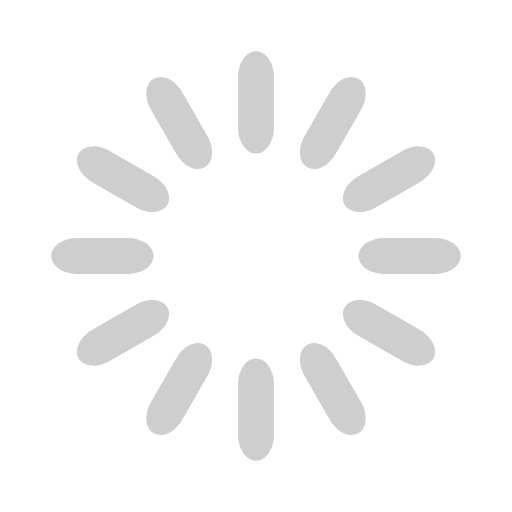
t = 0.00 s
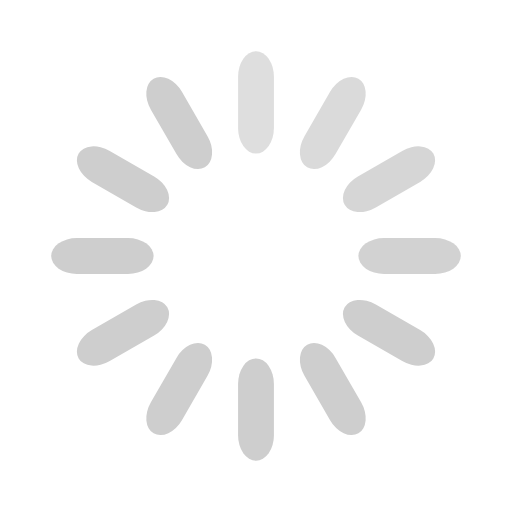
t = 0.33 s
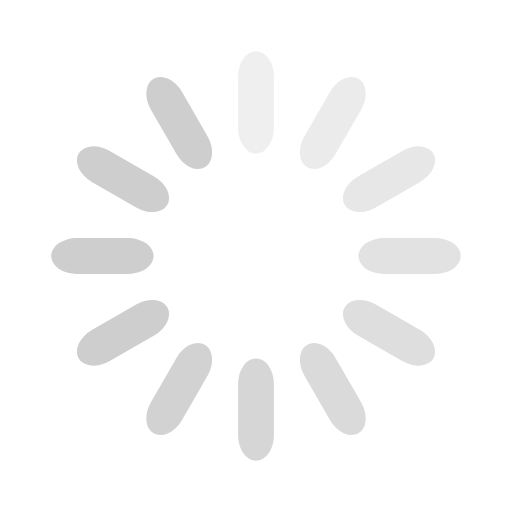
t = 0.67 s
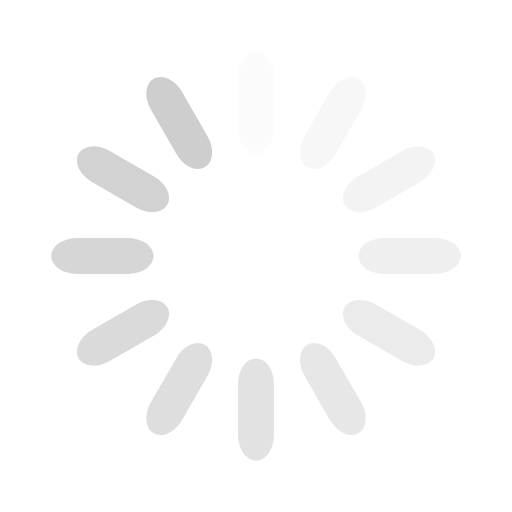
t = 0.92 s
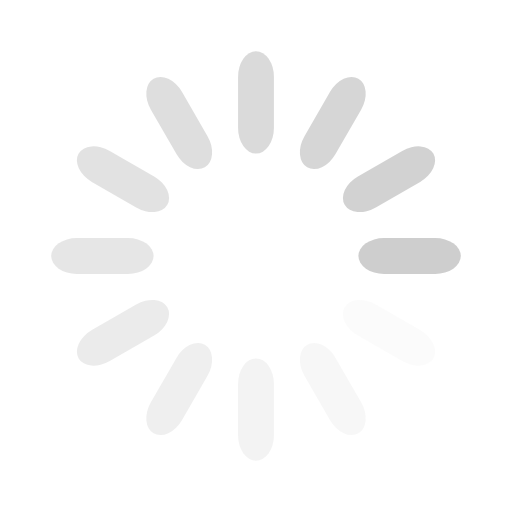
t = 1.25 s
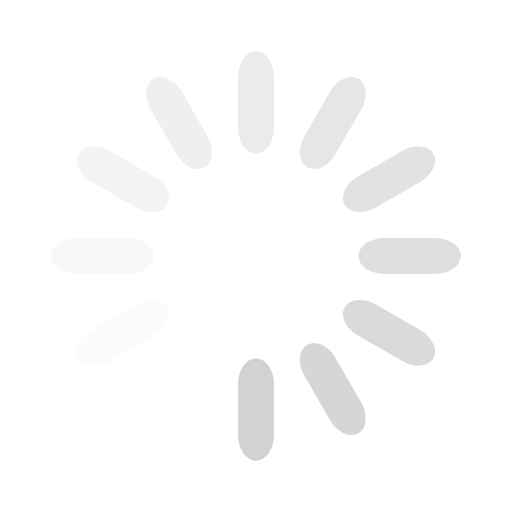
t = 1.58 s

The animated SVG that drew these frames (rendered in a browser with its animation timeline set to each time). Animation: 12 SMIL elements (animate=12); one cycle of 1.92 s, repeats indefinitely.

<svg width='120px' height='120px' xmlns="http://www.w3.org/2000/svg" viewBox="0 0 100 100" preserveAspectRatio="xMidYMid" class="uil-default"><rect x="0" y="0" width="100" height="100" fill="none" class="bk"></rect><rect  x='46.5' y='40' width='7' height='20' rx='5' ry='5' fill='#cecece' transform='rotate(0 50 50) translate(0 -30)'>  <animate attributeName='opacity' from='1' to='0' dur='1s' begin='0s' repeatCount='indefinite'/></rect><rect  x='46.5' y='40' width='7' height='20' rx='5' ry='5' fill='#cecece' transform='rotate(30 50 50) translate(0 -30)'>  <animate attributeName='opacity' from='1' to='0' dur='1s' begin='0.08333333333333333s' repeatCount='indefinite'/></rect><rect  x='46.5' y='40' width='7' height='20' rx='5' ry='5' fill='#cecece' transform='rotate(60 50 50) translate(0 -30)'>  <animate attributeName='opacity' from='1' to='0' dur='1s' begin='0.16666666666666666s' repeatCount='indefinite'/></rect><rect  x='46.5' y='40' width='7' height='20' rx='5' ry='5' fill='#cecece' transform='rotate(90 50 50) translate(0 -30)'>  <animate attributeName='opacity' from='1' to='0' dur='1s' begin='0.25s' repeatCount='indefinite'/></rect><rect  x='46.5' y='40' width='7' height='20' rx='5' ry='5' fill='#cecece' transform='rotate(120 50 50) translate(0 -30)'>  <animate attributeName='opacity' from='1' to='0' dur='1s' begin='0.3333333333333333s' repeatCount='indefinite'/></rect><rect  x='46.5' y='40' width='7' height='20' rx='5' ry='5' fill='#cecece' transform='rotate(150 50 50) translate(0 -30)'>  <animate attributeName='opacity' from='1' to='0' dur='1s' begin='0.4166666666666667s' repeatCount='indefinite'/></rect><rect  x='46.5' y='40' width='7' height='20' rx='5' ry='5' fill='#cecece' transform='rotate(180 50 50) translate(0 -30)'>  <animate attributeName='opacity' from='1' to='0' dur='1s' begin='0.5s' repeatCount='indefinite'/></rect><rect  x='46.5' y='40' width='7' height='20' rx='5' ry='5' fill='#cecece' transform='rotate(210 50 50) translate(0 -30)'>  <animate attributeName='opacity' from='1' to='0' dur='1s' begin='0.5833333333333334s' repeatCount='indefinite'/></rect><rect  x='46.5' y='40' width='7' height='20' rx='5' ry='5' fill='#cecece' transform='rotate(240 50 50) translate(0 -30)'>  <animate attributeName='opacity' from='1' to='0' dur='1s' begin='0.6666666666666666s' repeatCount='indefinite'/></rect><rect  x='46.5' y='40' width='7' height='20' rx='5' ry='5' fill='#cecece' transform='rotate(270 50 50) translate(0 -30)'>  <animate attributeName='opacity' from='1' to='0' dur='1s' begin='0.75s' repeatCount='indefinite'/></rect><rect  x='46.5' y='40' width='7' height='20' rx='5' ry='5' fill='#cecece' transform='rotate(300 50 50) translate(0 -30)'>  <animate attributeName='opacity' from='1' to='0' dur='1s' begin='0.8333333333333334s' repeatCount='indefinite'/></rect><rect  x='46.5' y='40' width='7' height='20' rx='5' ry='5' fill='#cecece' transform='rotate(330 50 50) translate(0 -30)'>  <animate attributeName='opacity' from='1' to='0' dur='1s' begin='0.9166666666666666s' repeatCount='indefinite'/></rect></svg>
